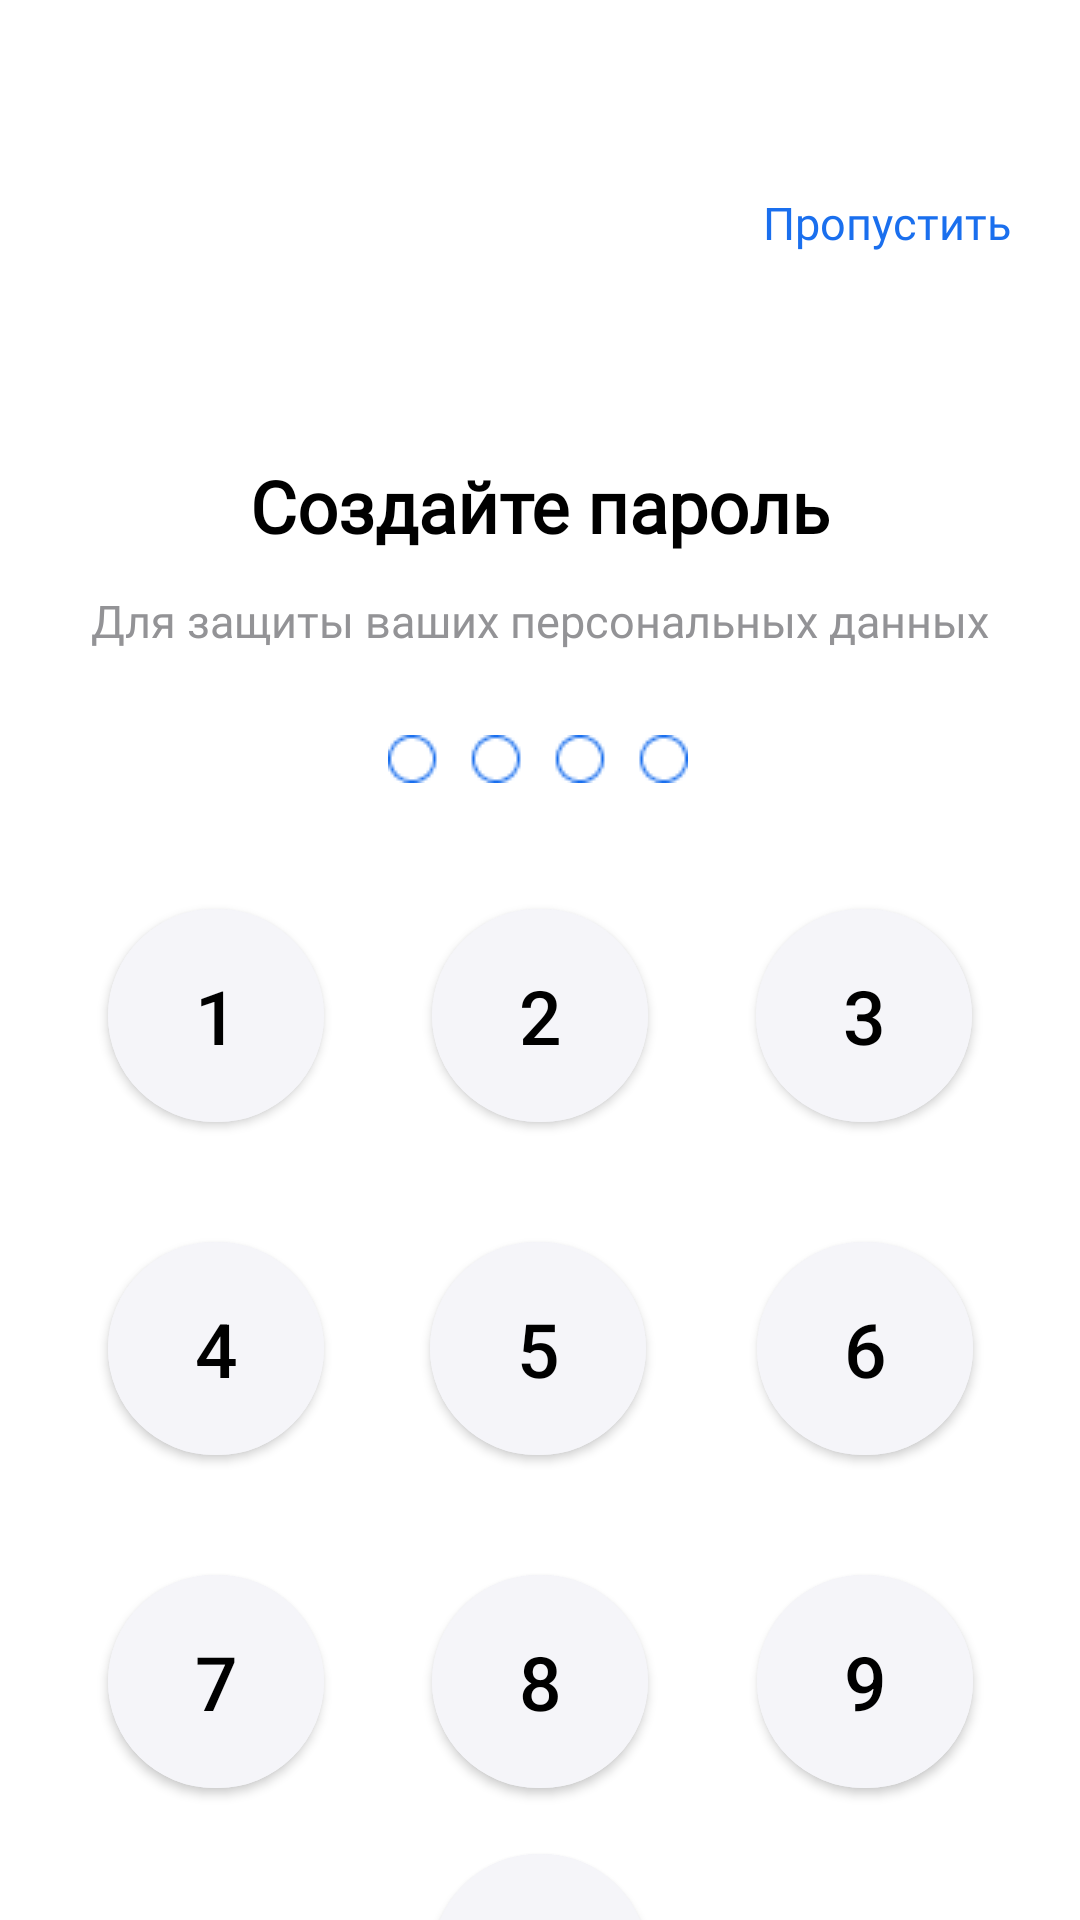

This screen was rendered from an Android layout file. Write that file and the resources it references.
<!-- AndroidManifest.xml: application theme Theme.Profi23 -->
<!-- res/layout/activity_pswrd_create.xml -->
<?xml version="1.0" encoding="utf-8"?>
<androidx.constraintlayout.widget.ConstraintLayout xmlns:android="http://schemas.android.com/apk/res/android"
    xmlns:app="http://schemas.android.com/apk/res-auto"
    xmlns:tools="http://schemas.android.com/tools"
    android:layout_width="match_parent"
    android:layout_height="match_parent"
    tools:context=".ui.PswrdCreateActivity">

    <com.google.android.material.button.MaterialButton
        android:id="@+id/button_8"
        android:layout_width="72dp"
        android:layout_height="83dp"
        android:layout_marginTop="28dp"
        android:backgroundTint="#F5F5F9"
        android:text="8"
        android:textColor="@color/black"
        android:textSize="25sp"
        app:cornerRadius="45dp"
        app:layout_constraintEnd_toStartOf="@+id/button_3"
        app:layout_constraintStart_toEndOf="@+id/button_1"
        app:layout_constraintTop_toBottomOf="@+id/button_5" />

    <com.google.android.material.button.MaterialButton
        android:id="@+id/button_0"
        android:layout_width="72dp"
        android:layout_height="83dp"
        android:layout_marginTop="20dp"
        android:backgroundTint="#F5F5F9"
        android:text="0"
        android:textColor="@color/black"
        android:textSize="25sp"
        app:cornerRadius="45dp"
        app:layout_constraintBottom_toBottomOf="parent"
        app:layout_constraintEnd_toStartOf="@+id/button_3"
        app:layout_constraintStart_toEndOf="@+id/button_1"
        app:layout_constraintTop_toBottomOf="@+id/button_8"
        app:layout_constraintVertical_bias="0.157" />

    <com.google.android.material.button.MaterialButton
        android:id="@+id/button_7"
        android:layout_width="72dp"
        android:layout_height="83dp"
        android:layout_marginTop="28dp"
        android:backgroundTint="#F5F5F9"
        android:text="7"
        android:textColor="@color/black"
        android:textSize="25sp"
        app:cornerRadius="45dp"
        app:layout_constraintEnd_toStartOf="@+id/button_2"
        app:layout_constraintStart_toStartOf="parent"
        app:layout_constraintTop_toBottomOf="@+id/button_4" />

    <com.google.android.material.button.MaterialButton
        android:id="@+id/button_9"
        android:layout_width="72dp"
        android:layout_height="83dp"
        android:layout_marginTop="28dp"
        android:backgroundTint="#F5F5F9"
        android:text="9"
        android:textColor="@color/black"
        android:textSize="25sp"
        app:cornerRadius="45dp"
        app:layout_constraintEnd_toEndOf="parent"
        app:layout_constraintHorizontal_bias="0.505"
        app:layout_constraintStart_toEndOf="@+id/button_2"
        app:layout_constraintTop_toBottomOf="@+id/button_6" />

    <com.google.android.material.button.MaterialButton
        android:id="@+id/button_5"
        android:layout_width="72dp"
        android:layout_height="83dp"
        android:layout_marginTop="28dp"
        android:backgroundTint="#F5F5F9"
        android:text="5"
        android:textColor="@color/black"
        android:textSize="25sp"
        app:cornerRadius="45dp"
        app:layout_constraintEnd_toStartOf="@+id/button_3"
        app:layout_constraintHorizontal_bias="0.489"
        app:layout_constraintStart_toEndOf="@+id/button_1"
        app:layout_constraintTop_toBottomOf="@+id/button_2" />

    <com.google.android.material.button.MaterialButton
        android:id="@+id/button_6"
        android:layout_width="72dp"
        android:layout_height="83dp"
        android:layout_marginTop="28dp"
        android:backgroundTint="#F5F5F9"
        android:text="6"
        android:textColor="@color/black"
        android:textSize="25sp"
        app:cornerRadius="45dp"
        app:layout_constraintEnd_toEndOf="parent"
        app:layout_constraintHorizontal_bias="0.505"
        app:layout_constraintStart_toEndOf="@+id/button_2"
        app:layout_constraintTop_toBottomOf="@+id/button_3" />

    <com.google.android.material.button.MaterialButton
        android:id="@+id/button_4"
        android:layout_width="72dp"
        android:layout_height="83dp"
        android:layout_marginTop="28dp"
        android:backgroundTint="#F5F5F9"
        android:text="4"
        android:textColor="@color/black"
        android:textSize="25sp"
        app:cornerRadius="45dp"
        app:layout_constraintEnd_toStartOf="@+id/button_2"
        app:layout_constraintStart_toStartOf="parent"
        app:layout_constraintTop_toBottomOf="@+id/button_1" />

    <TextView
        android:id="@+id/skip_create_pswrd"
        android:layout_width="wrap_content"
        android:layout_height="wrap_content"
        android:layout_marginTop="64dp"
        android:fontFamily="@font/lato"
        android:text="@string/propupusk_text"
        android:textColor="#1A6FEE"
        android:textSize="15sp"
        app:layout_constraintEnd_toEndOf="parent"
        app:layout_constraintHorizontal_bias="0.917"
        app:layout_constraintStart_toStartOf="parent"
        app:layout_constraintTop_toTopOf="parent" />

    <TextView
        android:id="@+id/textView9"
        android:layout_width="wrap_content"
        android:layout_height="wrap_content"
        android:layout_marginTop="68dp"
        android:fontFamily="@font/lato"
        android:text="Создайте пароль"
        android:textColor="@color/black"
        android:textSize="24sp"
        android:textStyle="bold"
        app:layout_constraintEnd_toEndOf="parent"
        app:layout_constraintStart_toStartOf="parent"
        app:layout_constraintTop_toBottomOf="@+id/skip_create_pswrd" />

    <TextView
        android:id="@+id/textView11"
        android:layout_width="wrap_content"
        android:layout_height="wrap_content"
        android:layout_marginTop="12dp"
        android:fontFamily="@font/lato"
        android:text="Для защиты ваших персональных данных"
        android:textColor="#939396"
        android:textSize="15sp"
        app:layout_constraintEnd_toEndOf="parent"
        app:layout_constraintStart_toStartOf="parent"
        app:layout_constraintTop_toBottomOf="@+id/textView9" />

    <ImageView
        android:id="@+id/image_pswrd_length"
        android:layout_width="wrap_content"
        android:layout_height="wrap_content"
        android:layout_marginTop="28dp"
        app:layout_constraintEnd_toEndOf="parent"
        app:layout_constraintHorizontal_bias="0.498"
        app:layout_constraintStart_toStartOf="parent"
        app:layout_constraintTop_toBottomOf="@+id/textView11"
        app:srcCompat="@drawable/progress0" />

    <com.google.android.material.button.MaterialButton
        android:id="@+id/button_1"
        android:layout_width="72dp"
        android:layout_height="83dp"
        android:layout_marginTop="36dp"
        android:backgroundTint="#F5F5F9"
        android:text="1"
        android:textColor="@color/black"
        android:textSize="25sp"
        app:cornerRadius="45dp"
        app:layout_constraintEnd_toStartOf="@+id/button_2"
        app:layout_constraintHorizontal_bias="0.5"
        app:layout_constraintStart_toStartOf="parent"
        app:layout_constraintTop_toBottomOf="@+id/image_pswrd_length" />

    <com.google.android.material.button.MaterialButton
        android:id="@+id/button_2"
        android:layout_width="72dp"
        android:layout_height="83dp"
        android:layout_marginTop="36dp"
        android:backgroundTint="#F5F5F9"
        android:text="2"
        android:textColor="@color/black"
        android:textSize="25sp"
        app:cornerRadius="45dp"
        app:layout_constraintEnd_toStartOf="@+id/button_3"
        app:layout_constraintHorizontal_bias="0.5"
        app:layout_constraintStart_toEndOf="@+id/button_1"
        app:layout_constraintTop_toBottomOf="@+id/image_pswrd_length" />

    <com.google.android.material.button.MaterialButton
        android:id="@+id/button_3"
        android:layout_width="72dp"
        android:layout_height="83dp"
        android:layout_marginTop="36dp"
        android:backgroundTint="#F5F5F9"
        android:text="3"
        android:textColor="@color/black"
        android:textSize="25sp"
        app:cornerRadius="45dp"
        app:layout_constraintEnd_toEndOf="parent"
        app:layout_constraintHorizontal_bias="0.5"
        app:layout_constraintStart_toEndOf="@+id/button_2"
        app:layout_constraintTop_toBottomOf="@+id/image_pswrd_length" />

    <androidx.appcompat.widget.AppCompatButton
        android:id="@+id/button_del"
        android:layout_width="41dp"
        android:layout_height="32dp"

        android:background="@drawable/del_icon"
        app:layout_constraintBottom_toBottomOf="parent"
        app:layout_constraintEnd_toEndOf="parent"
        app:layout_constraintHorizontal_bias="0.546"
        app:layout_constraintStart_toEndOf="@+id/button_0"
        app:layout_constraintTop_toBottomOf="@+id/button_9"
        app:layout_constraintVertical_bias="0.431" />


</androidx.constraintlayout.widget.ConstraintLayout>
<!-- resources referenced by this layout -->
<resources>
  <!-- drawable progress0: png bitmap (drawable-v24, 618 bytes) -->
  <string name="propupusk_text">Пропустить</string>
  <style name="Theme.Profi23" parent="Theme.MaterialComponents.DayNight.DarkActionBar">
          
          <item name="colorPrimary">@color/purple_500</item>
          <item name="colorPrimaryVariant">@color/purple_700</item>
          <item name="colorOnPrimary">@color/white</item>
          
          <item name="colorSecondary">@color/teal_200</item>
          <item name="colorSecondaryVariant">@color/teal_700</item>
          <item name="colorOnSecondary">@color/black</item>
          
          <item name="android:statusBarColor">?attr/colorPrimaryVariant</item>
          
      </style>
  <!-- not gathered from this repository: default colours our renderer supplied (Android Studio template values) -->
  <color name="purple_500">#FF6200EE</color>
  <color name="purple_700">#FF3700B3</color>
  <color name="teal_200">#FF03DAC5</color>
  <color name="teal_700">#FF018786</color>
  <color name="black">#FF000000</color>
  <color name="white">#FFFFFFFF</color>
</resources>
